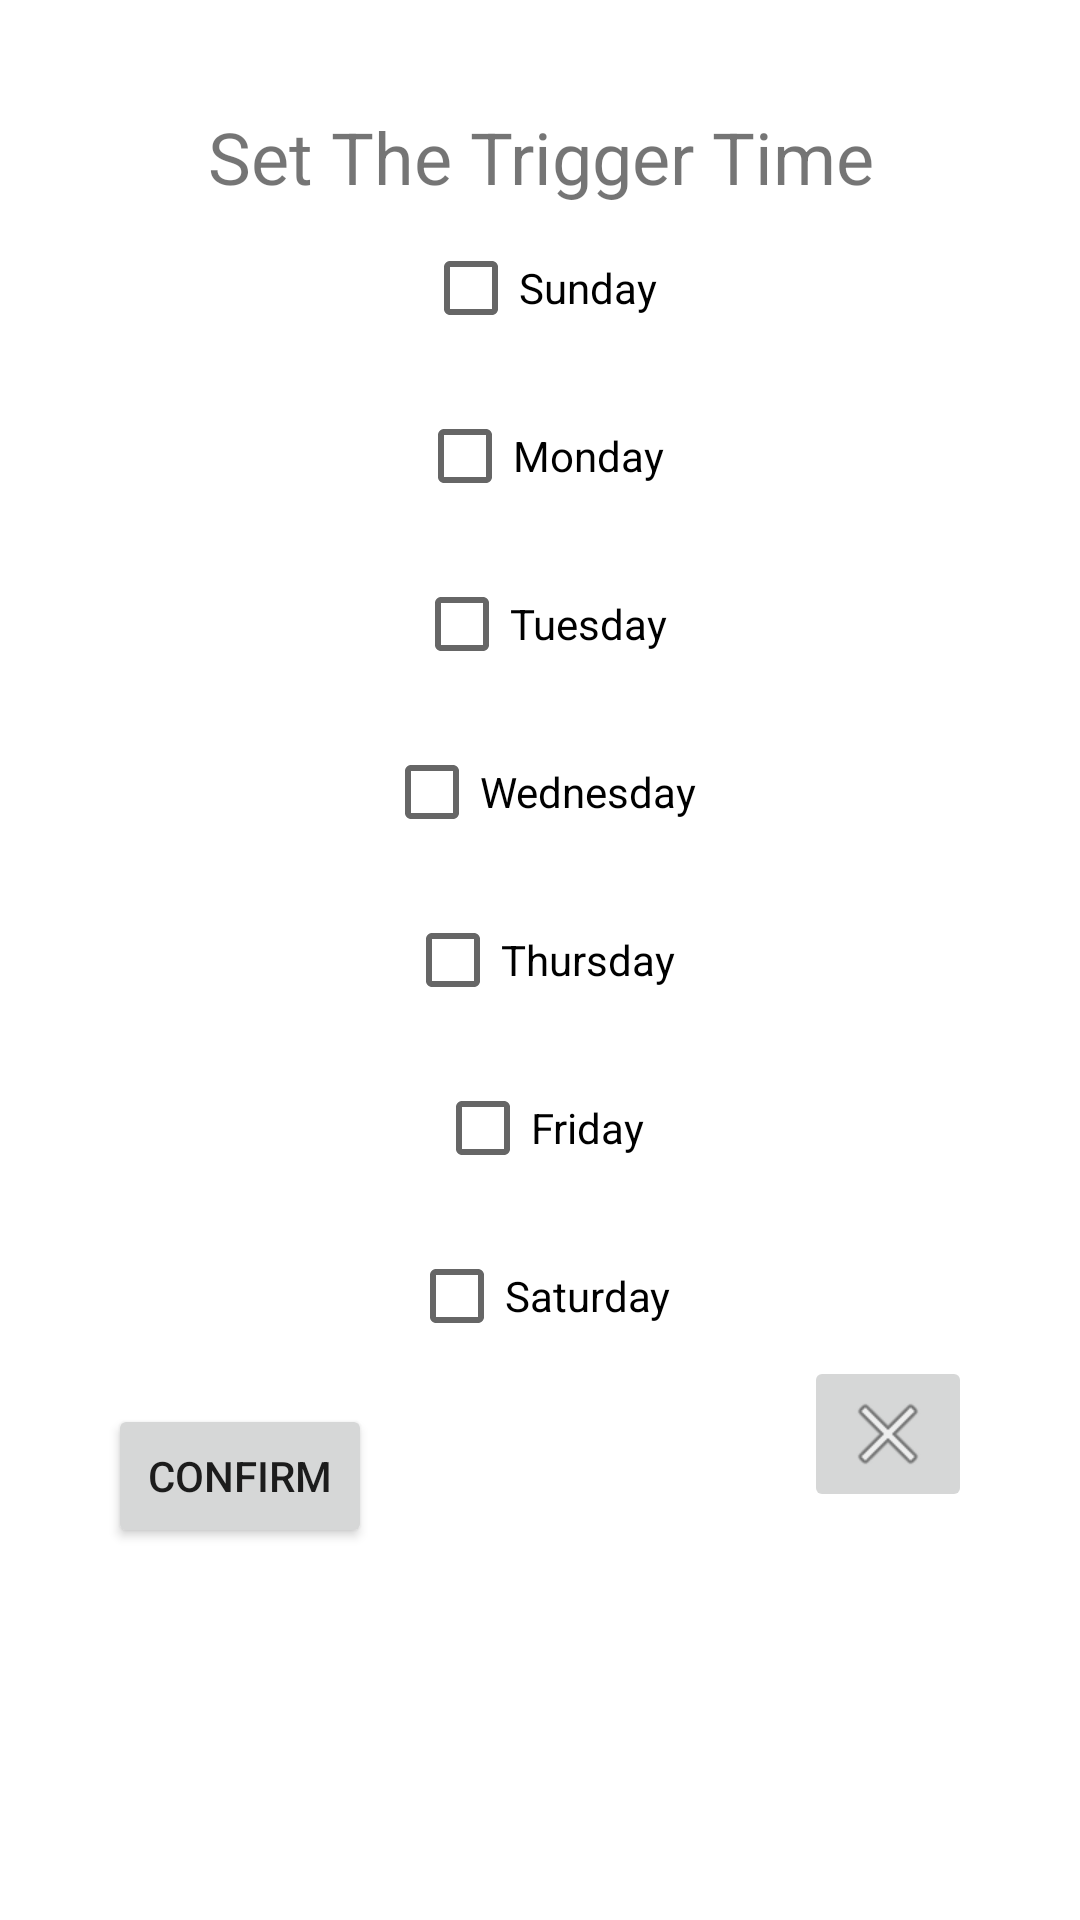

Android layout source for this screen:
<!-- AndroidManifest.xml: application theme Theme.CustomNotifications -->
<!-- res/layout/trigger_dialog.xml -->
<?xml version="1.0" encoding="utf-8"?>
<androidx.constraintlayout.widget.ConstraintLayout xmlns:android="http://schemas.android.com/apk/res/android"
    xmlns:app="http://schemas.android.com/apk/res-auto"
    xmlns:tools="http://schemas.android.com/tools"
    android:layout_width="match_parent"
    android:layout_height="match_parent">


    <CheckBox
        android:id="@+id/ckMonday"
        android:layout_width="wrap_content"
        android:layout_height="wrap_content"
        android:layout_marginBottom="8dp"
        android:text="Monday"
        app:layout_constraintBottom_toTopOf="@+id/ckTuesday"
        app:layout_constraintEnd_toEndOf="parent"
        app:layout_constraintStart_toStartOf="parent" />

    <CheckBox
        android:id="@+id/ckSunday"
        android:layout_width="wrap_content"
        android:layout_height="wrap_content"
        android:layout_marginBottom="8dp"
        android:text="Sunday"
        app:layout_constraintBottom_toTopOf="@+id/ckMonday"
        app:layout_constraintEnd_toEndOf="parent"
        app:layout_constraintStart_toStartOf="parent" />

    <CheckBox
        android:id="@+id/ckTuesday"
        android:layout_width="wrap_content"
        android:layout_height="wrap_content"
        android:layout_marginBottom="8dp"
        android:text="Tuesday"
        app:layout_constraintBottom_toTopOf="@+id/ckWednesday"
        app:layout_constraintEnd_toEndOf="parent"
        app:layout_constraintStart_toStartOf="parent" />

    <CheckBox
        android:id="@+id/ckFriday"
        android:layout_width="wrap_content"
        android:layout_height="wrap_content"
        android:layout_marginBottom="8dp"
        android:text="Friday"
        app:layout_constraintBottom_toTopOf="@+id/ckSaturday"
        app:layout_constraintEnd_toEndOf="parent"
        app:layout_constraintStart_toStartOf="parent" />

    <CheckBox
        android:id="@+id/ckWednesday"
        android:layout_width="wrap_content"
        android:layout_height="wrap_content"
        android:layout_marginBottom="8dp"
        android:text="Wednesday"
        app:layout_constraintBottom_toTopOf="@+id/ckThursday"
        app:layout_constraintEnd_toEndOf="parent"
        app:layout_constraintStart_toStartOf="parent" />

    <CheckBox
        android:id="@+id/ckThursday"
        android:layout_width="wrap_content"
        android:layout_height="wrap_content"
        android:layout_marginBottom="8dp"
        android:text="Thursday"
        app:layout_constraintBottom_toTopOf="@+id/ckFriday"
        app:layout_constraintEnd_toEndOf="parent"
        app:layout_constraintStart_toStartOf="parent" />

    <CheckBox
        android:id="@+id/ckSaturday"
        android:layout_width="wrap_content"
        android:layout_height="wrap_content"
        android:layout_marginBottom="12dp"
        android:text="Saturday"
        app:layout_constraintBottom_toTopOf="@+id/btnconfirm"
        app:layout_constraintEnd_toEndOf="parent"
        app:layout_constraintStart_toStartOf="parent" />

    <EditText
        android:id="@+id/txtTime"
        android:layout_width="335dp"
        android:layout_height="41dp"
        android:layout_marginStart="36dp"
        android:layout_marginEnd="36dp"
        android:ems="10"
        android:hint="Time"
        android:inputType="textPersonName"
        app:layout_constraintBottom_toTopOf="@+id/ckSunday"
        app:layout_constraintEnd_toEndOf="parent"
        app:layout_constraintHorizontal_bias="1.0"
        app:layout_constraintStart_toStartOf="parent"
        app:layout_constraintTop_toBottomOf="@+id/txttitle" />

    <Button
        android:id="@+id/btnconfirm"
        android:layout_width="wrap_content"
        android:layout_height="wrap_content"
        android:layout_marginStart="36dp"
        android:layout_marginBottom="124dp"
        android:text="Confirm"
        app:layout_constraintBottom_toBottomOf="parent"
        app:layout_constraintStart_toStartOf="parent" />

    <ImageButton
        android:id="@+id/closeButton"
        android:layout_width="wrap_content"
        android:layout_height="wrap_content"
        android:layout_marginEnd="36dp"
        android:layout_marginBottom="136dp"
        app:layout_constraintBottom_toBottomOf="parent"
        app:layout_constraintEnd_toEndOf="parent"
        app:srcCompat="@android:drawable/ic_menu_close_clear_cancel" />

    <TextView
        android:id="@+id/txttitle"
        android:layout_width="368dp"
        android:layout_height="37dp"
        android:layout_marginTop="36dp"
        android:fontFamily="sans-serif"
        android:text="Set The Trigger Time"
        android:textAlignment="center"
        android:textSize="24sp"
        app:layout_constraintEnd_toEndOf="parent"
        app:layout_constraintHorizontal_bias="0.5"
        app:layout_constraintStart_toStartOf="parent"
        app:layout_constraintTop_toTopOf="parent" />

</androidx.constraintlayout.widget.ConstraintLayout>
<!-- resources referenced by this layout -->
<resources>
  <style name="Theme.CustomNotifications" parent="Theme.MaterialComponents.DayNight.DarkActionBar">
          
          <item name="colorPrimary">@color/blue_600</item>
          <item name="colorPrimaryVariant">@color/blue_900</item>
          <item name="colorOnPrimary">@color/black</item>
          
          <item name="colorSecondary">@color/blue_200</item>
          <item name="colorSecondaryVariant">@color/blue_300</item>
          <item name="colorOnSecondary">@color/black</item>
          
          <item name="android:statusBarColor" tools:targetApi="l">?attr/colorPrimaryVariant</item>
          
      </style>
  <color name="blue_600">#5f8cdb</color>
  <color name="blue_900">#434c94</color>
  <color name="black">#FF000000</color>
  <color name="blue_200">#a3ccf6</color>
  <color name="blue_300">#93bcff</color>
</resources>
